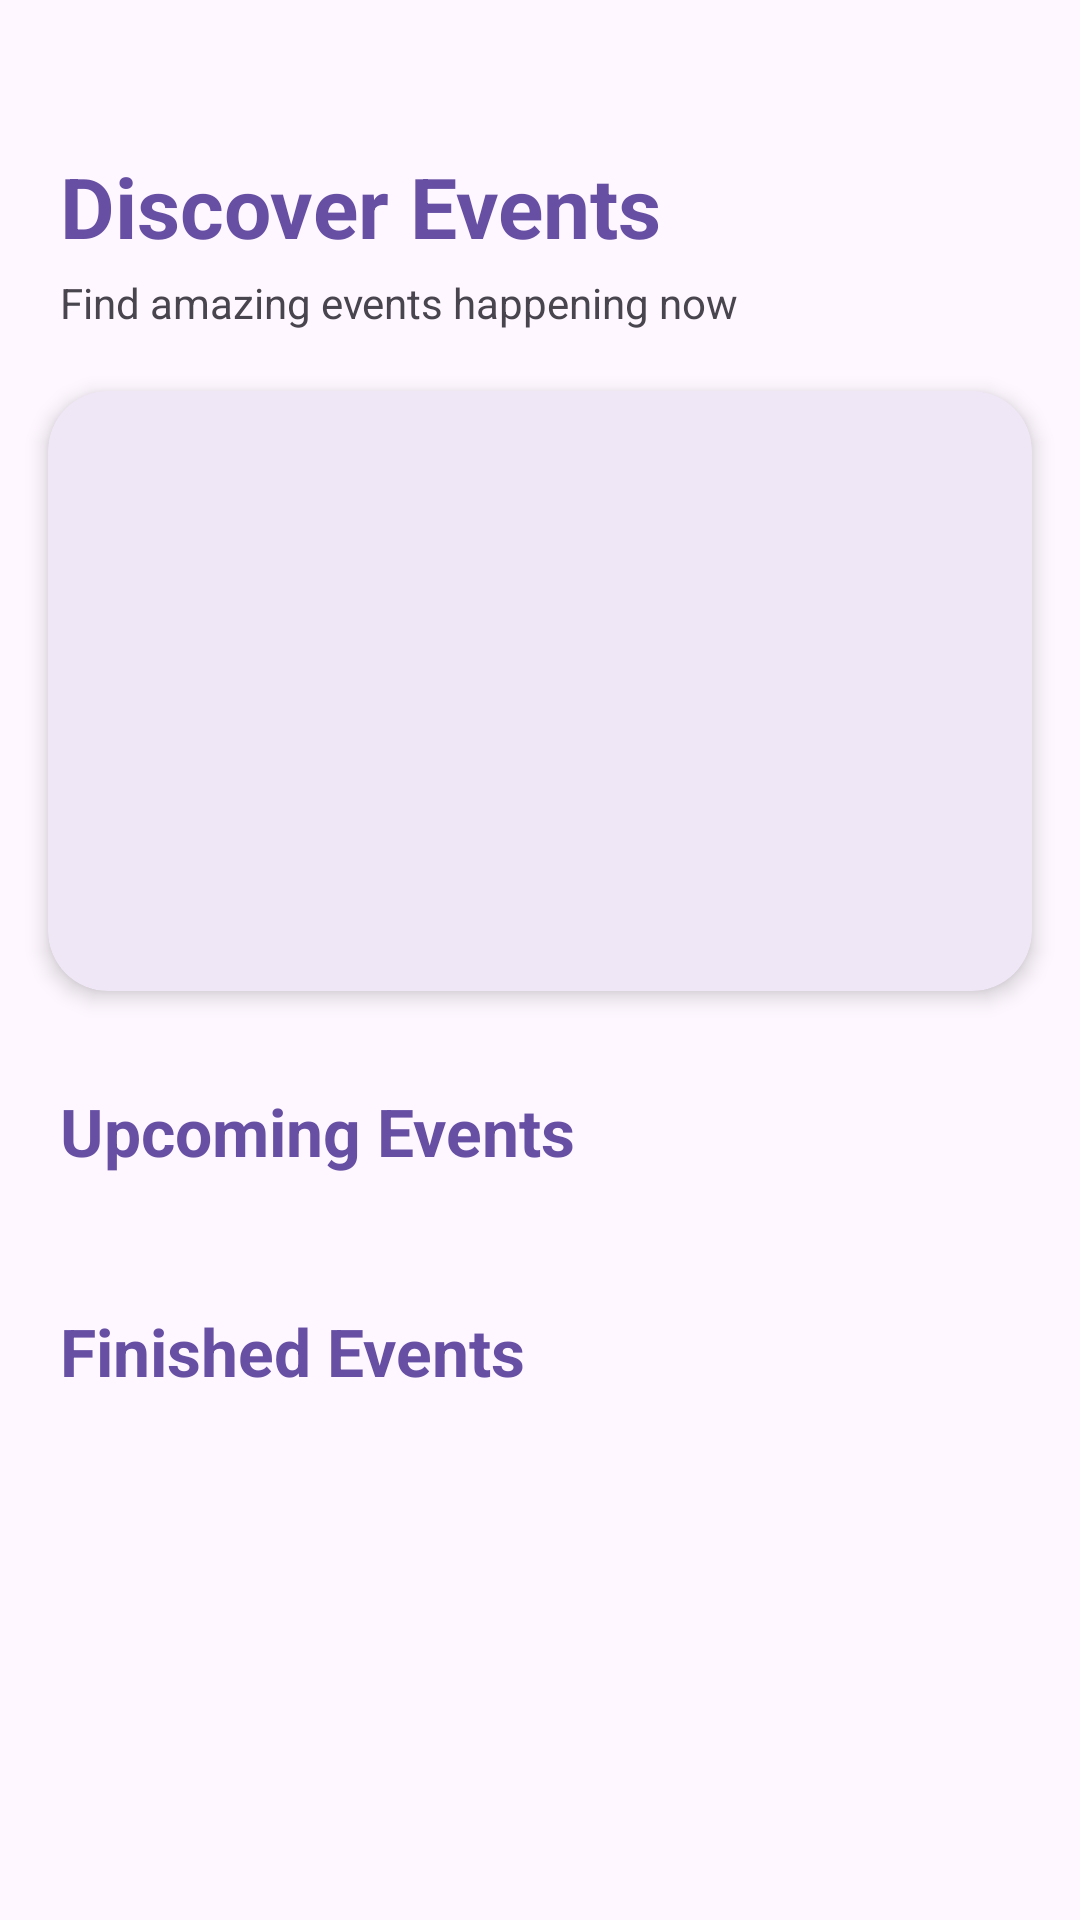

Produce the Android XML layout that renders to this screen, including the resource entries it uses.
<!-- AndroidManifest.xml: application theme Theme.DicodingFundamentalAndroidSubs1 -->
<!-- res/layout/fragment_home.xml -->
<?xml version="1.0" encoding="utf-8"?>
<androidx.core.widget.NestedScrollView xmlns:android="http://schemas.android.com/apk/res/android"
    xmlns:app="http://schemas.android.com/apk/res-auto"
    xmlns:tools="http://schemas.android.com/tools"
    android:layout_width="match_parent"
    android:layout_height="match_parent"
    tools:context=".ui.home.HomeFragment">

    <androidx.constraintlayout.widget.ConstraintLayout
        android:layout_width="match_parent"
        android:layout_height="wrap_content"
        android:paddingBottom="16dp">

        
        <TextView
            android:id="@+id/tv_header"
            android:layout_width="wrap_content"
            android:layout_height="wrap_content"
            android:layout_marginStart="20dp"
            android:layout_marginTop="50dp"
            android:text="@string/discover_events"
            android:textColor="?attr/colorPrimary"
            android:textSize="28sp"
            android:textStyle="bold"
            app:layout_constraintStart_toStartOf="parent"
            app:layout_constraintTop_toTopOf="parent" />

        <TextView
            android:id="@+id/tv_subheader"
            android:layout_width="wrap_content"
            android:layout_height="wrap_content"
            android:layout_marginStart="20dp"
            android:layout_marginTop="4dp"
            android:text="@string/find_amazing_events_happening_now"
            android:textColor="?attr/colorOnSurfaceVariant"
            android:textSize="14sp"
            app:layout_constraintStart_toStartOf="parent"
            app:layout_constraintTop_toBottomOf="@+id/tv_header" />

        
        <com.google.android.material.card.MaterialCardView
            android:id="@+id/banner_card"
            android:layout_width="match_parent"
            android:layout_height="200dp"
            android:layout_marginStart="16dp"
            android:layout_marginTop="20dp"
            android:layout_marginEnd="16dp"
            app:cardCornerRadius="20dp"
            app:cardElevation="4dp"
            app:strokeWidth="0dp"
            app:layout_constraintEnd_toEndOf="parent"
            app:layout_constraintStart_toStartOf="parent"
            app:layout_constraintTop_toBottomOf="@+id/tv_subheader">

            <androidx.constraintlayout.widget.ConstraintLayout
                android:layout_width="match_parent"
                android:layout_height="wrap_content">

                <androidx.viewpager2.widget.ViewPager2
                    android:id="@+id/vp_upcoming_banner"
                    android:layout_width="match_parent"
                    android:layout_height="200dp"
                    app:layout_constraintEnd_toEndOf="parent"
                    app:layout_constraintStart_toStartOf="parent"
                    app:layout_constraintTop_toTopOf="parent"
                    app:layout_constraintBottom_toBottomOf="parent"/>

                <ProgressBar
                    android:id="@+id/pb_banner"
                    style="?android:attr/progressBarStyle"
                    android:layout_width="wrap_content"
                    android:layout_height="wrap_content"
                    android:visibility="gone"
                    app:layout_constraintBottom_toBottomOf="@id/vp_upcoming_banner"
                    app:layout_constraintEnd_toEndOf="@id/vp_upcoming_banner"
                    app:layout_constraintStart_toStartOf="@id/vp_upcoming_banner"
                    app:layout_constraintTop_toTopOf="@id/vp_upcoming_banner"
                    tools:visibility="visible" />

            </androidx.constraintlayout.widget.ConstraintLayout>

        </com.google.android.material.card.MaterialCardView>

        
        <TextView
            android:id="@+id/tv_upcoming_events"
            android:layout_width="wrap_content"
            android:layout_height="wrap_content"
            android:layout_marginStart="20dp"
            android:layout_marginTop="32dp"
            android:text="@string/upcoming_events"
            android:textColor="?attr/colorPrimary"
            android:textSize="22sp"
            android:textStyle="bold"
            app:layout_constraintStart_toStartOf="parent"
            app:layout_constraintTop_toBottomOf="@+id/banner_card" />

        

        <androidx.recyclerview.widget.RecyclerView
            android:id="@+id/rv_upcoming_events"
            android:layout_width="match_parent"
            android:layout_height="wrap_content"
            android:layout_marginTop="12dp"
            android:clipToPadding="false"
            android:paddingStart="12dp"
            android:paddingEnd="12dp"
            app:layout_constraintTop_toBottomOf="@id/tv_upcoming_events"
            tools:listitem="@layout/item_event" />

        <ProgressBar
            android:id="@+id/pb_upcoming"
            style="?android:attr/progressBarStyle"
            android:layout_width="wrap_content"
            android:layout_height="wrap_content"
            android:layout_marginTop="40dp"
            android:visibility="gone"
            app:layout_constraintEnd_toEndOf="parent"
            app:layout_constraintStart_toStartOf="parent"
            app:layout_constraintTop_toBottomOf="@id/tv_upcoming_events"
            tools:visibility="visible" />

        
        <TextView
            android:id="@+id/tv_finished_events"
            android:layout_width="wrap_content"
            android:layout_height="wrap_content"
            android:layout_marginStart="20dp"
            android:layout_marginTop="32dp"
            android:text="@string/finished_events"
            android:textColor="?attr/colorPrimary"
            android:textSize="22sp"
            android:textStyle="bold"
            app:layout_constraintStart_toStartOf="parent"
            app:layout_constraintTop_toBottomOf="@+id/rv_upcoming_events" />

        
        <androidx.recyclerview.widget.RecyclerView
            android:id="@+id/rv_finished_events"
            android:layout_width="match_parent"
            android:layout_height="wrap_content"
            android:layout_marginTop="12dp"
            android:nestedScrollingEnabled="false"
            android:layout_marginStart="16dp"
            android:layout_marginEnd="16dp"
            app:layout_constraintTop_toBottomOf="@id/tv_finished_events"
            tools:listitem="@layout/item_event_vertical" />

        <ProgressBar
            android:id="@+id/pb_finished"
            style="?android:attr/progressBarStyle"
            android:layout_width="wrap_content"
            android:layout_height="wrap_content"
            android:layout_marginTop="40dp"
            android:visibility="gone"
            app:layout_constraintEnd_toEndOf="parent"
            app:layout_constraintStart_toStartOf="parent"
            app:layout_constraintTop_toBottomOf="@id/tv_finished_events"
            tools:visibility="visible" />

    </androidx.constraintlayout.widget.ConstraintLayout>

</androidx.core.widget.NestedScrollView>
<!-- res/layout/item_event.xml (included above) -->
<?xml version="1.0" encoding="utf-8"?>
<com.google.android.material.card.MaterialCardView xmlns:android="http://schemas.android.com/apk/res/android"
    xmlns:app="http://schemas.android.com/apk/res-auto"
    xmlns:tools="http://schemas.android.com/tools"
    android:layout_width="280dp"
    android:layout_marginEnd="8dp"
    android:layout_height="wrap_content"
    app:cardCornerRadius="16dp"
    app:cardElevation="6dp">

    <androidx.constraintlayout.widget.ConstraintLayout
        android:layout_width="match_parent"
        android:layout_height="match_parent"
        android:background="@android:color/white">

        <ImageView
            android:id="@+id/iv_event"
            android:layout_width="0dp"
            android:layout_height="280dp"
            android:contentDescription="@string/event_image"
            app:layout_constraintEnd_toEndOf="parent"
            app:layout_constraintStart_toStartOf="parent"
            app:layout_constraintTop_toTopOf="parent"
            tools:srcCompat="@tools:sample/avatars" />

        <View
            android:layout_width="0dp"
            android:layout_height="60dp"
            android:background="@drawable/gradient_overlay"
            app:layout_constraintBottom_toBottomOf="parent"
            app:layout_constraintEnd_toEndOf="parent"
            app:layout_constraintStart_toStartOf="parent"/>

        <TextView
            android:id="@+id/tv_event_name"
            android:layout_width="0dp"
            android:layout_height="wrap_content"
            android:layout_margin="12dp"
            android:layout_marginBottom="16dp"
            android:ellipsize="end"
            android:maxLines="2"
            android:minLines="2"
            android:textColor="@color/white"
            android:textSize="16sp"
            android:textStyle="bold"
            app:layout_constraintEnd_toEndOf="parent"
            app:layout_constraintStart_toStartOf="parent"
            app:layout_constraintBottom_toBottomOf="parent"
            tools:text="Event Name Goes Here For Testing" />

    </androidx.constraintlayout.widget.ConstraintLayout>

</com.google.android.material.card.MaterialCardView>
<!-- res/layout/item_event_vertical.xml (included above) -->
<?xml version="1.0" encoding="utf-8"?>
<com.google.android.material.card.MaterialCardView xmlns:android="http://schemas.android.com/apk/res/android"
    xmlns:app="http://schemas.android.com/apk/res-auto"
    xmlns:tools="http://schemas.android.com/tools"
    android:layout_width="match_parent"
    android:layout_height="wrap_content"
    android:layout_marginStart="16dp"
    android:layout_marginEnd="16dp"
    android:layout_marginTop="8dp"
    android:layout_marginBottom="8dp"
    app:cardCornerRadius="16dp"
    app:cardElevation="4dp">

    <androidx.constraintlayout.widget.ConstraintLayout
        android:layout_width="match_parent"
        android:layout_height="wrap_content"
        android:background="@android:color/white">

        <ImageView
            android:id="@+id/iv_event"
            android:layout_width="100dp"
            android:layout_height="100dp"
            android:contentDescription="@string/event_image"
            android:scaleType="centerCrop"
            app:layout_constraintStart_toStartOf="parent"
            app:layout_constraintTop_toTopOf="parent"
            app:layout_constraintBottom_toBottomOf="parent"
            android:background="@drawable/gradient_overlay"
            tools:srcCompat="@tools:sample/avatars" />

        <TextView
            android:id="@+id/tv_event_name"
            android:layout_width="0dp"
            android:layout_height="wrap_content"
            android:layout_marginStart="16dp"
            android:layout_marginTop="8dp"
            android:layout_marginEnd="8dp"
            android:ellipsize="end"
            android:maxLines="2"
            android:textColor="@color/text_black"
            android:textSize="16sp"
            android:textStyle="bold"
            app:layout_constraintEnd_toEndOf="parent"
            app:layout_constraintStart_toEndOf="@+id/iv_event"
            app:layout_constraintTop_toTopOf="@+id/iv_event"
            tools:text="Event Name Goes Here For Testing" />

        <TextView
            android:id="@+id/tv_event_owner"
            android:layout_width="0dp"
            android:layout_height="wrap_content"
            android:layout_marginStart="16dp"
            android:layout_marginTop="4dp"
            android:layout_marginEnd="8dp"
            android:ellipsize="end"
            android:maxLines="1"
            android:textColor="@color/dark_grey"
            android:textSize="14sp"
            app:layout_constraintEnd_toEndOf="parent"
            app:layout_constraintStart_toEndOf="@+id/iv_event"
            app:layout_constraintTop_toBottomOf="@+id/tv_event_name"
            tools:text="Organizer Name" />

        <TextView
            android:id="@+id/tv_event_date"
            android:layout_width="0dp"
            android:layout_height="wrap_content"
            android:layout_marginStart="16dp"
            android:layout_marginTop="4dp"
            android:layout_marginEnd="8dp"
            android:ellipsize="end"
            android:maxLines="1"
            android:textColor="@color/text_grey"
            android:textSize="12sp"
            app:layout_constraintEnd_toEndOf="parent"
            app:layout_constraintStart_toEndOf="@+id/iv_event"
            app:layout_constraintTop_toBottomOf="@+id/tv_event_owner"
            tools:text="2024-05-18 10:00:00" />

    </androidx.constraintlayout.widget.ConstraintLayout>

</com.google.android.material.card.MaterialCardView>
<!-- resources referenced by this layout -->
<resources>
  <color name="dark_grey">#757575</color>
  <color name="text_black">#212121</color>
  <color name="text_grey">#9E9E9E</color>
  <color name="white">#FFFFFFFF</color>
  <!-- drawable gradient_overlay (drawable) -->
  <?xml version="1.0" encoding="utf-8"?>
  <shape xmlns:android="http://schemas.android.com/apk/res/android"
      android:shape="rectangle">
      <gradient
          android:angle="90"
          android:endColor="?attr/colorPrimary"
          android:startColor="#00000000"
          android:type="linear" />
  </shape>
  <string name="discover_events">Discover Events</string>
  <string name="event_image">Event Image</string>
  <string name="find_amazing_events_happening_now">Find amazing events happening now</string>
  <string name="finished_events">Finished Events</string>
  <string name="upcoming_events">Upcoming Events</string>
  <style name="Theme.DicodingFundamentalAndroidSubs1" parent="Base.Theme.DicodingFundamentalAndroidSubs1" />
  <style name="Base.Theme.DicodingFundamentalAndroidSubs1" parent="Theme.Material3.Light.NoActionBar">
          
          <item name="android:forceDarkAllowed" tools:targetApi="q">false</item>
          
          <item name="android:statusBarColor">@android:color/transparent</item>
          <item name="android:navigationBarColor">@android:color/transparent</item>
          
          
      </style>
</resources>
